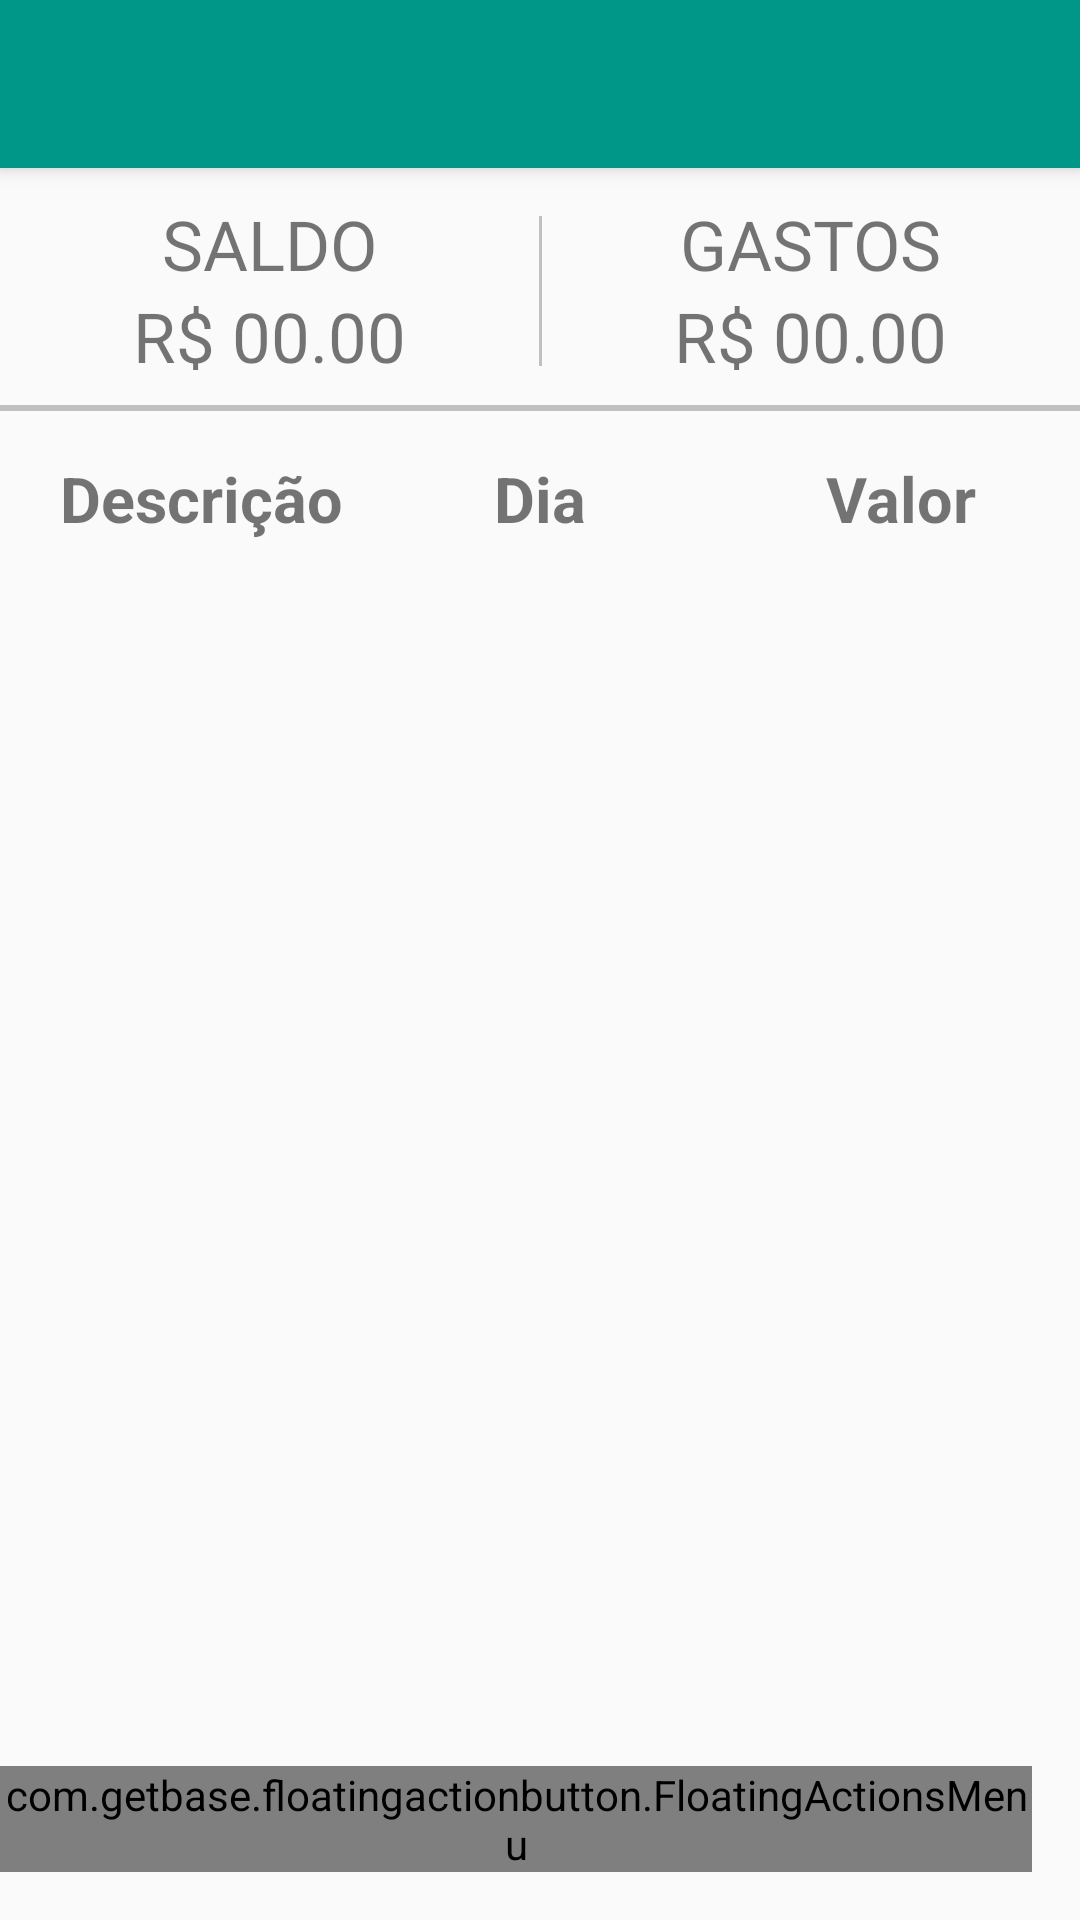

The Android layout XML behind this screen, and the referenced resources:
<!-- AndroidManifest.xml: application theme AppTheme -->
<!-- res/layout/activity_main.xml -->
<RelativeLayout xmlns:android="http://schemas.android.com/apk/res/android"
    xmlns:app="http://schemas.android.com/apk/res-auto"
    xmlns:fab="http://schemas.android.com/apk/res-auto"
    android:gravity="center"
    android:layout_width="match_parent"
    android:layout_height="match_parent">

    <android.support.v7.widget.Toolbar
        android:id="@+id/toolbar"
        android:layout_width="match_parent"
        android:layout_height="?attr/actionBarSize"
        android:background="?attr/colorPrimary"
        android:theme="@style/ThemeOverlay.AppCompat.Dark.ActionBar"
        app:popupTheme="@style/ThemeOverlay.AppCompat.Light"
        android:elevation="4dp" />

    

    <FrameLayout
        android:layout_below="@id/toolbar"
        android:id="@+id/drawer_container"
        android:layout_width="match_parent"
        android:layout_height="match_parent">

        
        <FrameLayout
            android:id="@+id/frame_container"
            android:layout_width="match_parent"
            android:layout_height="match_parent">

            <LinearLayout
                android:layout_width="match_parent"
                android:layout_height="match_parent"
                android:orientation="vertical">

                <LinearLayout
                    android:layout_marginTop="10dp"
                    android:layout_width="match_parent"
                    android:layout_height="wrap_content"
                    android:orientation="horizontal"
                    android:weightSum="2">

                    <LinearLayout
                        android:layout_width="match_parent"
                        android:layout_height="match_parent"
                        android:orientation="vertical"
                        android:layout_weight="1.0">

                        <TextView
                            android:layout_width="wrap_content"
                            android:layout_height="wrap_content"
                            android:text="SALDO"
                            android:textSize="23sp"
                            android:layout_gravity="center"/>

                        <TextView
                            android:id="@+id/totalCredito"
                            android:layout_width="wrap_content"
                            android:layout_height="wrap_content"
                            android:layout_gravity="center"
                            android:text="R$ 00.00"
                            android:textSize="23sp"/>

                    </LinearLayout>

                    <View
                        android:layout_width="1dp"
                        android:layout_height="50dp"
                        android:background="#c0c0c0"
                        android:layout_marginTop="6dp"
                        android:layout_marginBottom="6dp"/>

                    <LinearLayout
                        android:layout_width="match_parent"
                        android:layout_height="match_parent"
                        android:orientation="vertical"
                        android:layout_weight="1.0">

                        <TextView
                            android:layout_width="wrap_content"
                            android:layout_height="wrap_content"
                            android:text="GASTOS"
                            android:textSize="23sp"
                            android:layout_gravity="center"/>

                        <TextView
                            android:id="@+id/totalGasto"
                            android:layout_width="wrap_content"
                            android:layout_height="wrap_content"
                            android:layout_gravity="center"
                            android:text="R$ 00.00"
                            android:textSize="23sp"/>

                    </LinearLayout>

                </LinearLayout>

                <View
                    android:layout_width="match_parent"
                    android:layout_height="2dp"
                    android:background="#c0c0c0"
                    android:layout_marginBottom="15dp"
                    android:layout_marginTop="7dp"/>

                <LinearLayout
                    android:layout_width="match_parent"
                    android:layout_height="wrap_content"
                    android:orientation="horizontal"
                    android:weightSum="3.0" >

                    <RelativeLayout
                        android:layout_width="match_parent"
                        android:layout_height="match_parent"
                        android:layout_marginLeft="20dp"
                        android:layout_weight="1.0">

                        <TextView
                            android:text="Descrição"
                            android:layout_width="match_parent"
                            android:layout_height="wrap_content"
                            android:gravity="left"
                            android:textSize="21sp"
                            android:textStyle="bold"/>
                    </RelativeLayout>

                    <RelativeLayout
                        android:layout_width="match_parent"
                        android:layout_height="match_parent"
                        android:layout_weight="1.0">

                        <TextView
                            android:text="Dia"
                            android:layout_width="match_parent"
                            android:layout_height="wrap_content"
                            android:gravity="center"
                            android:textSize="21sp"
                            android:textStyle="bold"/>
                    </RelativeLayout>

                    <RelativeLayout
                        android:layout_width="match_parent"
                        android:layout_height="match_parent"
                        android:layout_weight="1.0">

                        <TextView
                            android:text="Valor"
                            android:layout_width="match_parent"
                            android:layout_height="wrap_content"
                            android:gravity="center"
                            android:textSize="21sp"
                            android:textStyle="bold"/>
                    </RelativeLayout>

                </LinearLayout>

                <LinearLayout
                    android:layout_width="match_parent"
                    android:layout_height="10dp">
                </LinearLayout>

                <ListView
                    android:id="@+id/listViewValues"
                    android:layout_width="wrap_content"
                    android:layout_height="wrap_content"/>

            </LinearLayout>

        </FrameLayout>

    </FrameLayout>

    
    <com.getbase.floatingactionbutton.FloatingActionsMenu
        android:id="@+id/multiple_actions"
        android:layout_width="wrap_content"
        android:layout_height="wrap_content"
        android:layout_alignParentBottom="true"
        android:layout_alignParentRight="true"
        android:layout_alignParentEnd="true"
        fab:fab_addButtonColorNormal="@color/accentColor"
        fab:fab_addButtonColorPressed="@color/accentColor"
        fab:fab_addButtonPlusIconColor="@color/white"
        fab:fab_labelStyle="@style/menu_labels_style"
        android:layout_marginBottom="16dp"
        android:layout_marginRight="16dp"
        android:layout_marginEnd="16dp">

        <com.getbase.floatingactionbutton.FloatingActionButton
            android:id="@+id/action_a"
            android:layout_width="wrap_content"
            android:layout_height="wrap_content"
            fab:fab_colorNormal="@color/white"
            fab:fab_icon="@drawable/ic_currency_usd_red_18dp"
            fab:fab_title="@string/menu_float_add"
            fab:fab_colorPressed="@color/white_pressed"
            />

        <com.getbase.floatingactionbutton.FloatingActionButton
            android:id="@+id/action_b"
            android:layout_width="wrap_content"
            android:layout_height="wrap_content"
            fab:fab_colorNormal="@color/white"
            fab:fab_icon="@drawable/ic_currency_usd_green_18dp"
            fab:fab_title="@string/menu_float_remove"
            fab:fab_colorPressed="@color/white_pressed"/>

    </com.getbase.floatingactionbutton.FloatingActionsMenu>

</RelativeLayout>
<!-- resources referenced by this layout -->
<resources>
  <color name="accentColor">#FF5252</color>
  <color name="white">#fafafa</color>
  <color name="white_pressed">#f1f1f1</color>
  <!-- drawable ic_currency_usd_green_18dp: png bitmap (drawable-hdpi, 14950 bytes) -->
  <!-- drawable ic_currency_usd_red_18dp: png bitmap (drawable-hdpi, 14930 bytes) -->
  <style name="menu_labels_style">
          <item name="android:background">@drawable/fab_label_background</item>
          <item name="android:textColor">@color/white</item>
      </style>
  <style name="AppTheme" parent="Theme.AppCompat.Light.NoActionBar">
  
          <item name="android:windowNoTitle">true</item>
  
          <item name="android:windowActionBar">false</item>
  
          <item name="colorPrimary">@color/colorPrimary</item>
  
          <item name="colorPrimaryDark">@color/colorPrimaryDark</item>
  
          <item name="colorAccent">@color/accentColor</item>
  
      </style>
  <color name="colorPrimary">#009688</color>
  <color name="colorPrimaryDark">#00796B</color>
</resources>
